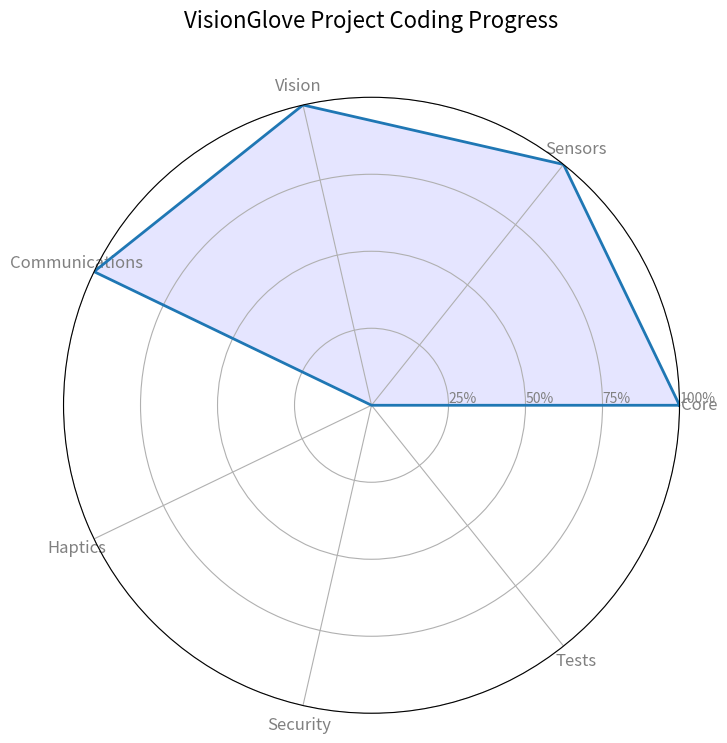

Generate this figure with matplotlib:
import matplotlib.pyplot as plt
import numpy as np

# Define categories and progress values (0 to 1 scale)
categories = ['Core', 'Sensors', 'Vision', 'Communications', 'Haptics', 'Security', 'Tests']
values = [1.0, 1.0, 1.0, 1.0, 0.0, 0.0, 0.0]  # 100% as 1.0, 0% as 0.0

# Number of variables
N = len(categories)

# Compute angle for each axis
angles = [n / float(N) * 2 * np.pi for n in range(N)]
angles += angles[:1]  # Complete the loop

# Initialize the radar chart
fig, ax = plt.subplots(figsize=(8, 8), subplot_kw=dict(polar=True))

# Draw one axe per variable and add labels
plt.xticks(angles[:-1], categories, color='grey', size=12)

# Draw y-labels
ax.set_rlabel_position(0)
plt.yticks([0.25, 0.5, 0.75, 1.0], ["25%", "50%", "75%", "100%"], color="grey", size=10)
plt.ylim(0, 1)

# Plot data
values += values[:1]  # Complete the loop
ax.plot(angles, values, linewidth=2, linestyle='solid', label='Progress')
ax.fill(angles, values, 'b', alpha=0.1)

# Add title
plt.title('VisionGlove Project Coding Progress', size=16, color='black', y=1.1)

# Show the plot
plt.show()

# Optionally, save to file: plt.savefig('visionglove_radar_chart.png')
